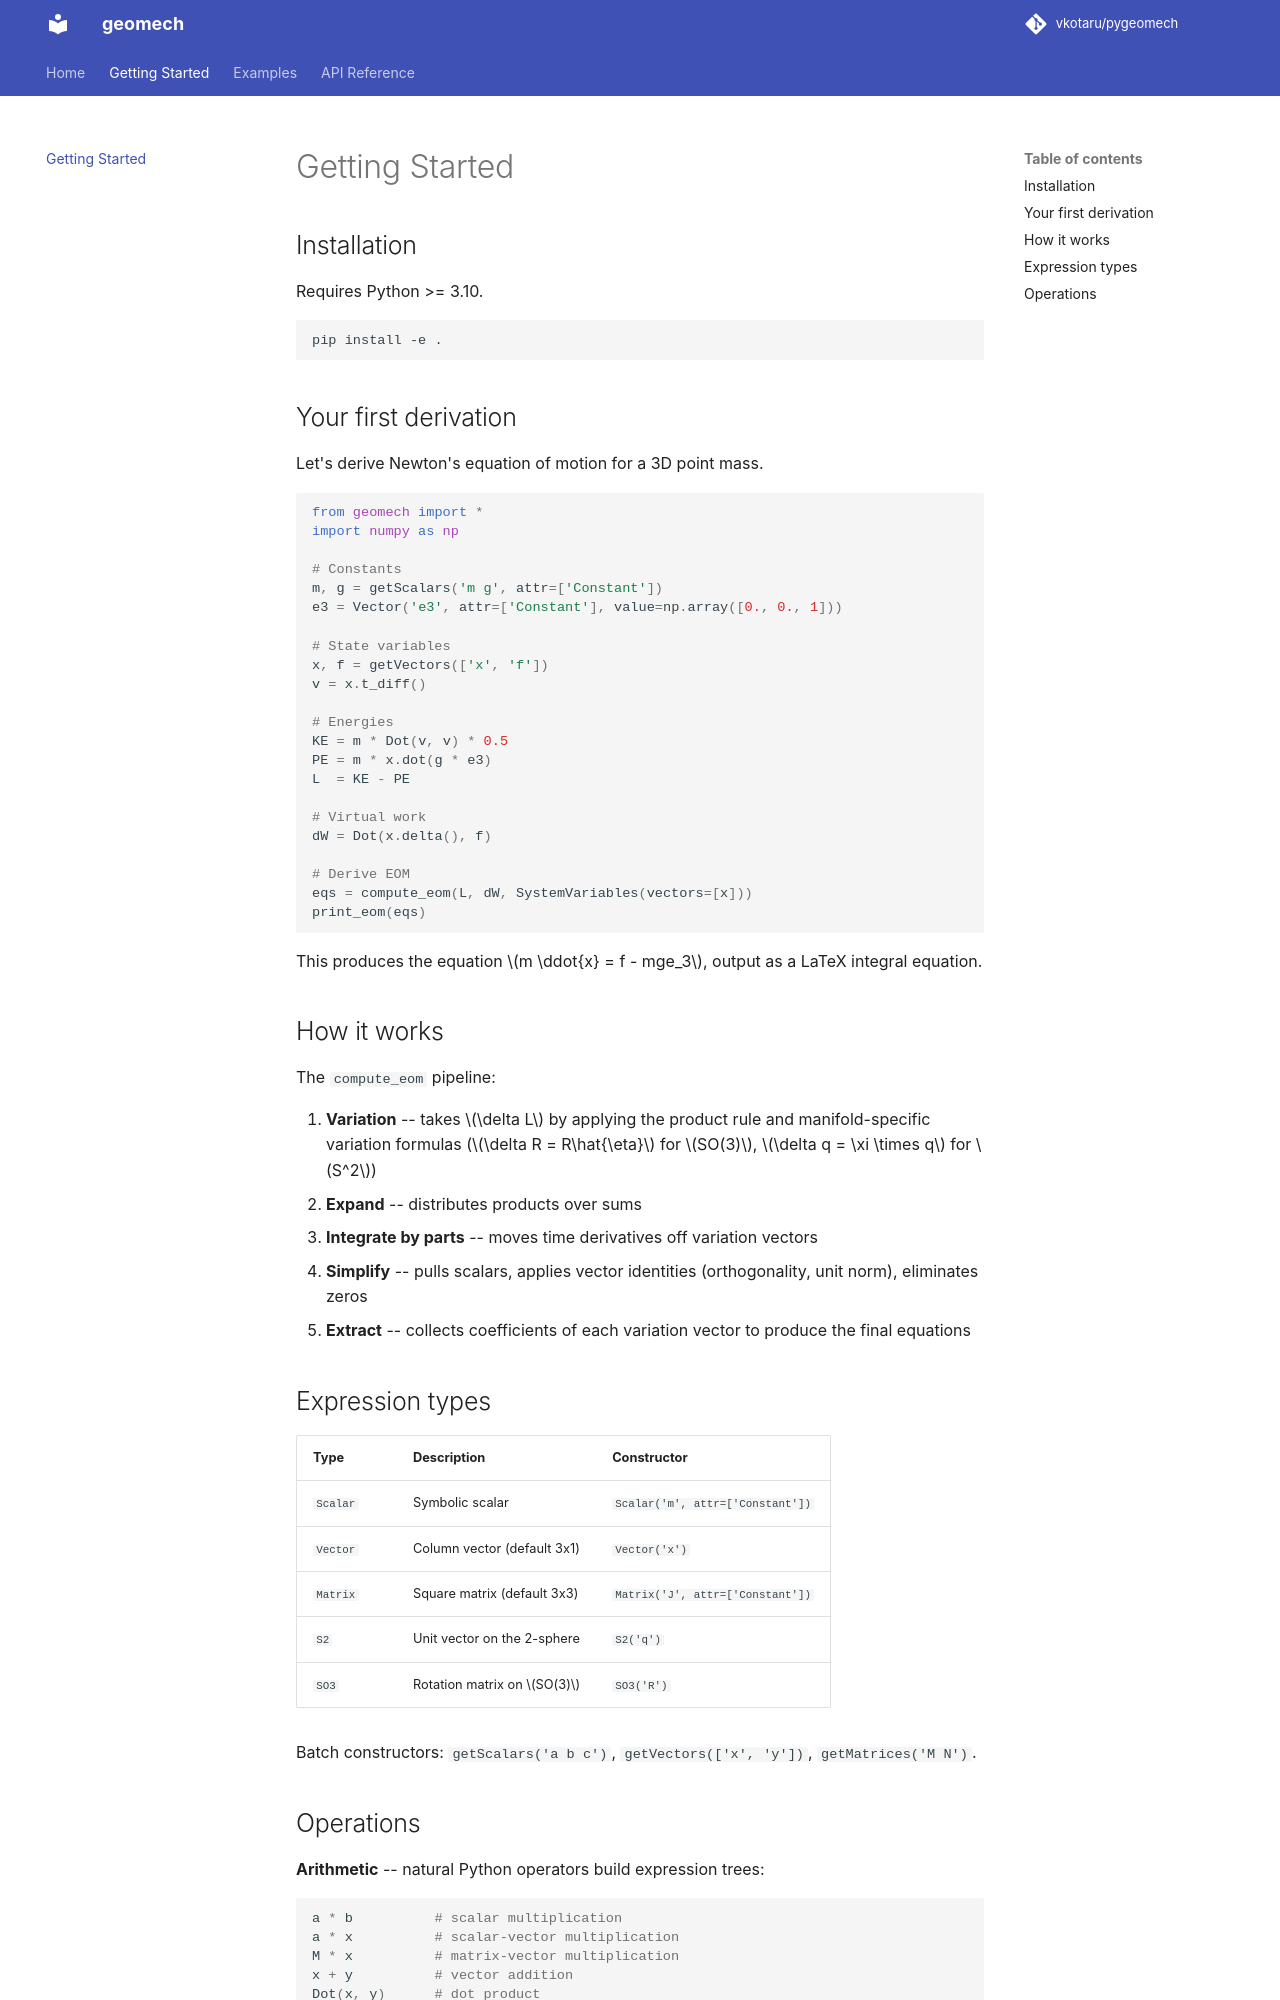

repository: vkotaru/pygeomech · page: getting-started/index.html · generator: mkdocs

# Getting Started

## Installation

Requires Python >= 3.10.

```bash
pip install -e .
```

## Your first derivation

Let's derive Newton's equation of motion for a 3D point mass.

```python
from geomech import *
import numpy as np

# Constants
m, g = getScalars('m g', attr=['Constant'])
e3 = Vector('e3', attr=['Constant'], value=np.array([0., 0., 1]))

# State variables
x, f = getVectors(['x', 'f'])
v = x.t_diff()

# Energies
KE = m * Dot(v, v) * 0.5
PE = m * x.dot(g * e3)
L  = KE - PE

# Virtual work
dW = Dot(x.delta(), f)

# Derive EOM
eqs = compute_eom(L, dW, SystemVariables(vectors=[x]))
print_eom(eqs)
```

This produces the equation \(m \ddot{x} = f - mge_3\), output as a LaTeX integral equation.

## How it works

The `compute_eom` pipeline:

1. **Variation** -- takes \(\delta L\) by applying the product rule and manifold-specific variation formulas (\(\delta R = R\hat{\eta}\) for \(SO(3)\), \(\delta q = \xi \times q\) for \(S^2\))
2. **Expand** -- distributes products over sums
3. **Integrate by parts** -- moves time derivatives off variation vectors
4. **Simplify** -- pulls scalars, applies vector identities (orthogonality, unit norm), eliminates zeros
5. **Extract** -- collects coefficients of each variation vector to produce the final equations

## Expression types

| Type | Description | Constructor |
|------|-------------|-------------|
| `Scalar` | Symbolic scalar | `Scalar('m', attr=['Constant'])` |
| `Vector` | Column vector (default 3x1) | `Vector('x')` |
| `Matrix` | Square matrix (default 3x3) | `Matrix('J', attr=['Constant'])` |
| `S2` | Unit vector on the 2-sphere | `S2('q')` |
| `SO3` | Rotation matrix on \(SO(3)\) | `SO3('R')` |

Batch constructors: `getScalars('a b c')`, `getVectors(['x', 'y'])`, `getMatrices('M N')`.
